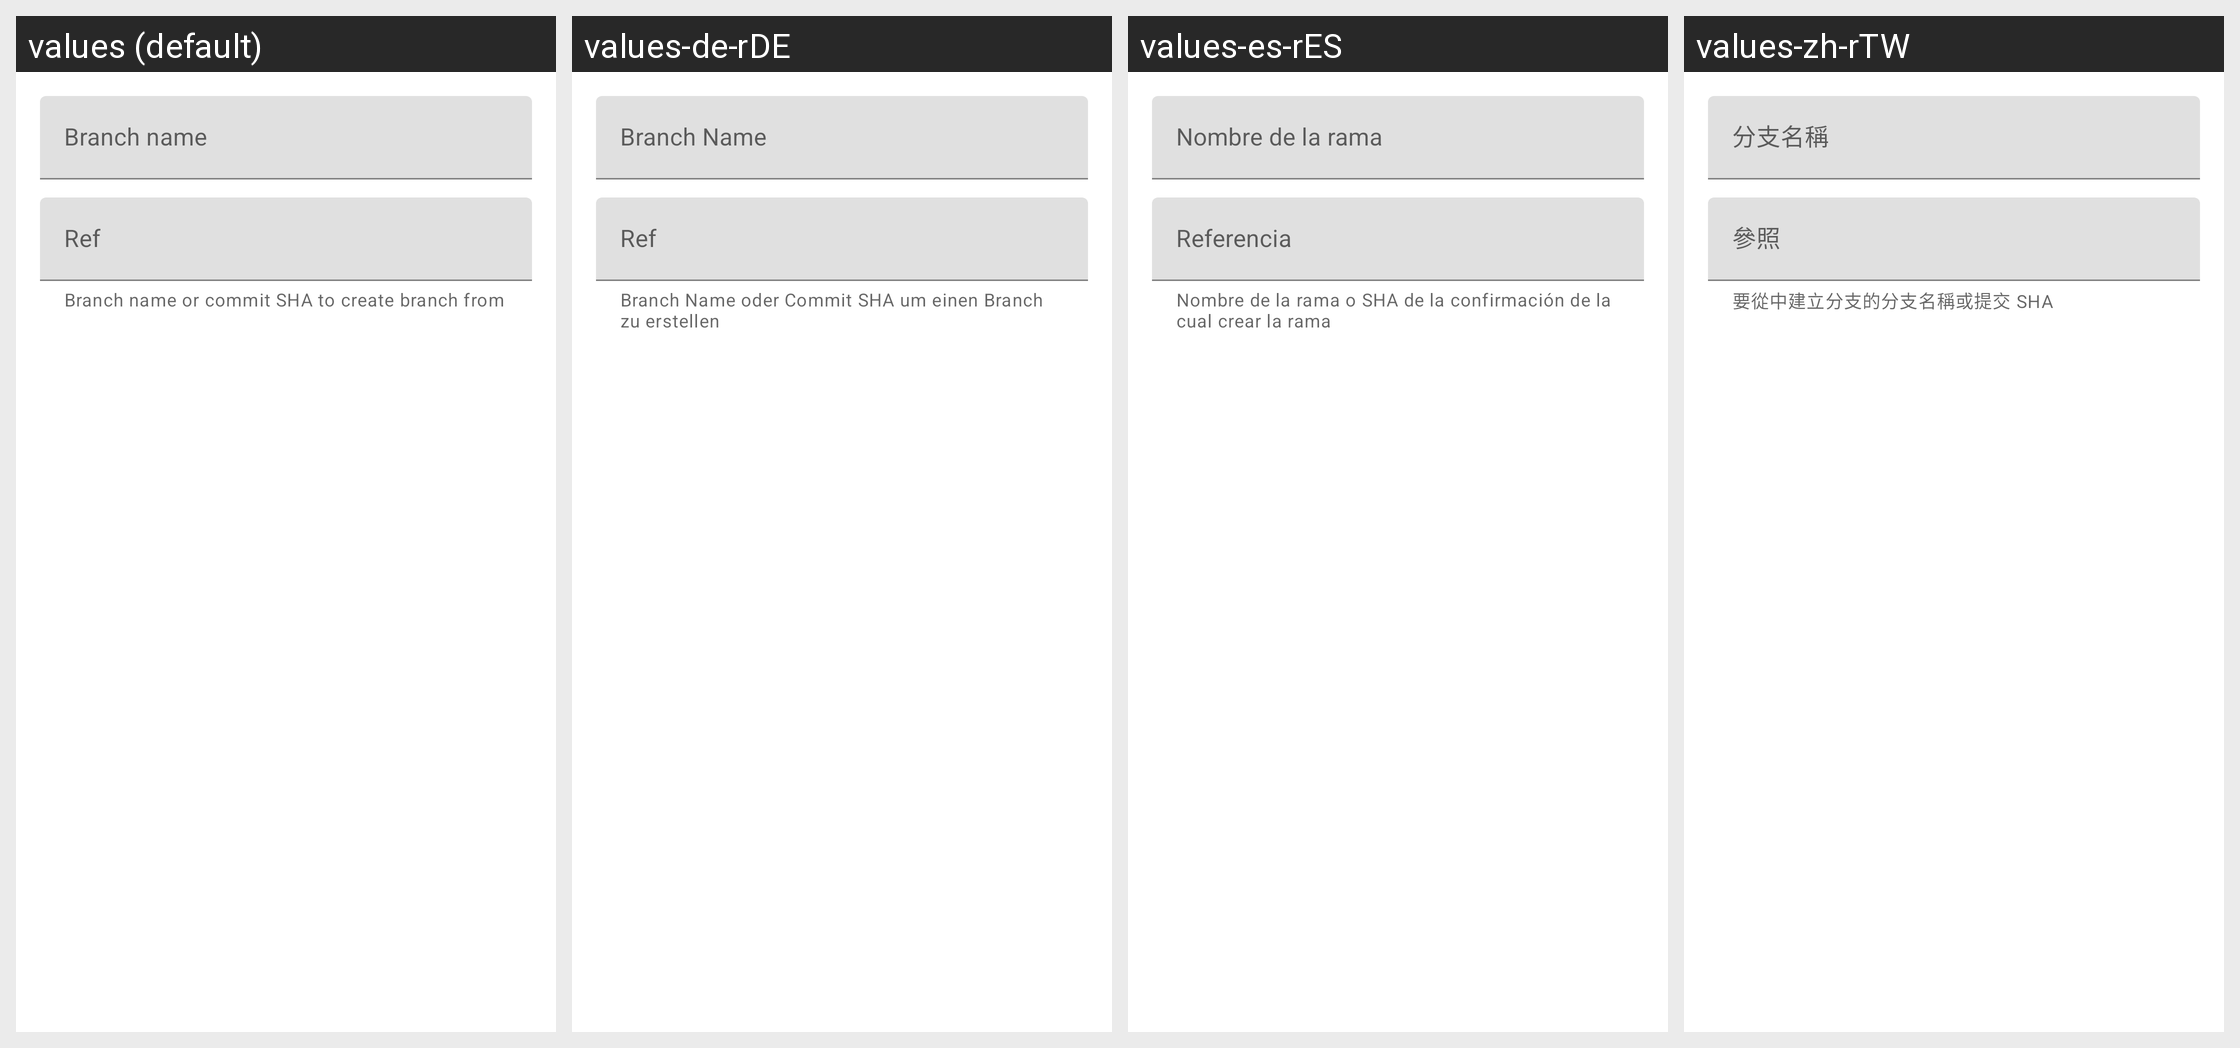

Locale-by-locale string values for the Android screen shown in this grid:
Android screen res/layout/custom_create_branch_dialog.xml rendered under 4 locales, left to right: values (default), values-de-rDE, values-es-rES, values-zh-rTW. Device: Nexus 5 (rendered at 1080×1920; each locale shown at half size, 540×960, under a caption strip naming it); theme Theme.MaterialComponents.DayNight.NoActionBar.
Other locales in the repository, not shown: values-fr-rFR, values-it-rIT, values-ru-rRU, values-zh-rCN.
Strings drawn on this screen, with the default value and each locale's value (text and hints the layout hard-codes, and strings that could not be matched under every locale, appear in the picture but are not listed):

branch_name
  values: Branch name
  values-de-rDE: Branch Name
  values-es-rES: Nombre de la rama
  values-zh-rTW: 分支名稱

ref
  values: Ref
  values-de-rDE: Ref
  values-es-rES: Referencia
  values-zh-rTW: 參照

branch_ref_hint
  values: Branch name or commit SHA to create branch from
  values-de-rDE: Branch Name oder Commit SHA um einen Branch zu erstellen
  values-es-rES: Nombre de la rama o SHA de la confirmación de la cual crear la rama
  values-zh-rTW: 要從中建立分支的分支名稱或提交 SHA
